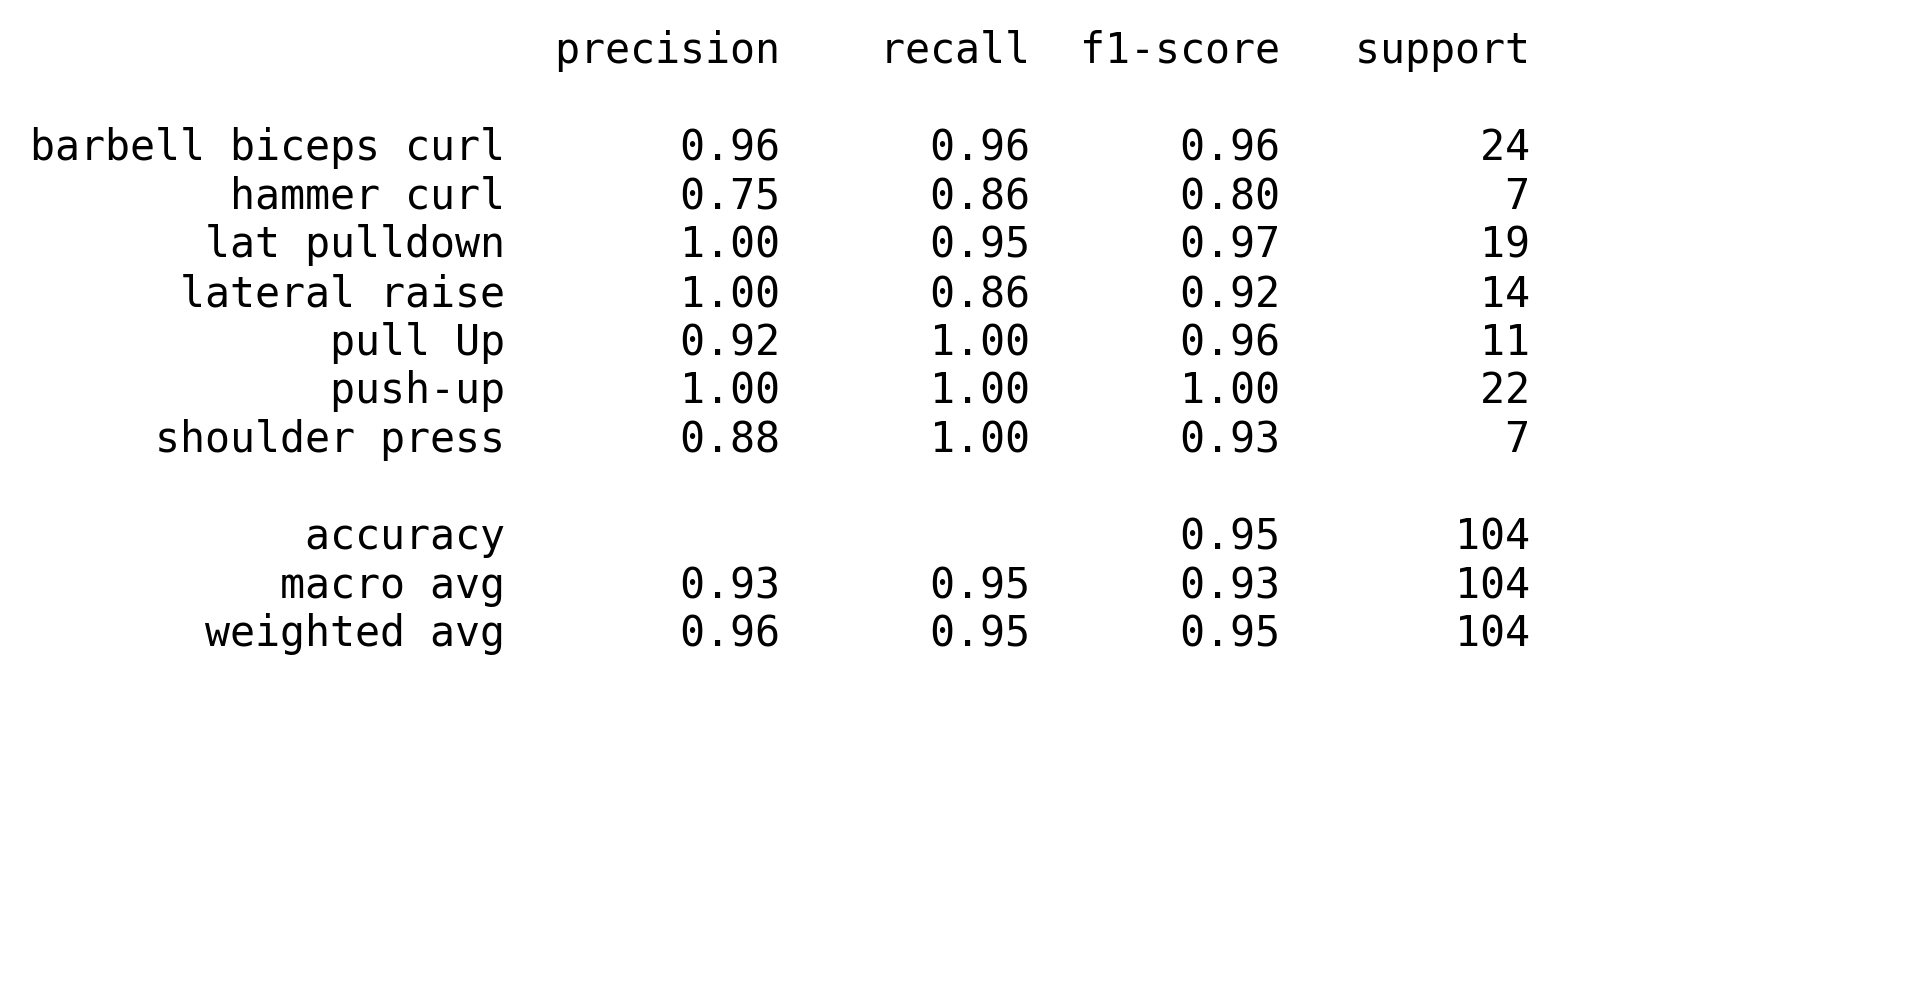

The table this chart was drawn from, first rows:
, precision, recall, f1-score, support
barbell biceps curl, 0.9583, 0.9583, 0.9583, 24.0
hammer curl, 0.75, 0.8571, 0.8, 7.0
lat pulldown, 1.0, 0.9474, 0.973, 19.0
lateral raise, 1.0, 0.8571, 0.9231, 14.0
pull Up, 0.9167, 1.0, 0.9565, 11.0
push-up, 1.0, 1.0, 1.0, 22.0
shoulder press, 0.875, 1.0, 0.9333, 7.0
accuracy, 0.9519, 0.9519, 0.9519, 0.9519
macro avg, 0.9286, 0.9457, 0.9349, 104.0
weighted avg, 0.9563, 0.9519, 0.9525, 104.0
